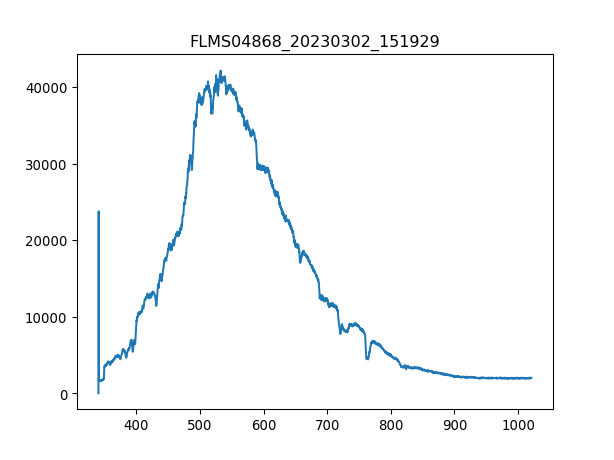

Source data for this figure (header and first rows):
3.403980399999999804e+02, 1.581879310344827516e+01
3.407779787842517294e+02, 2.376660672413793145e+04
3.411578753728139191e+02, 1.724248448275862074e+03
3.415377297593970525e+02, 1.608997241379310253e+03
3.419175419377116327e+02, 1.602217758620689665e+03
3.422973119014679924e+02, 1.633855344827586123e+03
3.426770396443767481e+02, 1.656453620689655281e+03
3.430567251601482894e+02, 1.670012586206896458e+03
3.434363684424930625e+02, 1.624816034482758596e+03
3.438159694851215704e+02, 1.631595517241379412e+03
3.441955282817443162e+02, 1.638375000000000000e+03
3.445750448260716894e+02, 1.690351034482758678e+03
3.449545191118141361e+02, 1.665492931034482808e+03
3.453339511326822162e+02, 1.665492931034482808e+03
3.457133408823863761e+02, 1.721988620689655136e+03
3.460926883546370050e+02, 1.744586896551724067e+03
3.464719935431446629e+02, 1.719728793103448197e+03
3.468512564416197392e+02, 1.744586896551724067e+03
3.472304770437727939e+02, 1.771704827586206875e+03
3.476096553433141594e+02, 1.798822758620689683e+03
3.479887913339544525e+02, 1.805602241379310271e+03
3.483678850094040058e+02, 1.839499655172413895e+03
3.487469363633733224e+02, 1.819161206896551676e+03
3.491259453895728484e+02, 2.257567758620689801e+03
3.495049120817131438e+02, 3.373922586206896540e+03
3.498838364335046549e+02, 3.473355000000000018e+03
3.502627184386577710e+02, 3.434937931034482972e+03
3.506415580908830520e+02, 3.502732758620689765e+03
3.510203553838908306e+02, 3.577307068965517374e+03
3.513991103113916665e+02, 3.669960000000000036e+03
3.517778228670960630e+02, 3.665440344827586159e+03
3.521564930447144093e+02, 3.699337758620689783e+03
3.525351208379572086e+02, 3.715156551724137898e+03
3.529137062405348502e+02, 3.708377068965517083e+03
3.532922492461578940e+02, 3.681259137931034275e+03
3.536707498485368433e+02, 3.782951379310344691e+03
3.540492080413820304e+02, 3.868824827586206993e+03
3.544276238184040153e+02, 3.875604310344827809e+03
3.548059971733132443e+02, 3.990855517241379403e+03
3.551843280998201067e+02, 4.004414482758620579e+03
3.555626165916351624e+02, 4.054130689655172318e+03
3.559408626424688578e+02, 4.029272586206896449e+03
3.563190662460316389e+02, 4.015713620689655272e+03
3.566972273960340090e+02, 3.950178620689654963e+03
3.570753460861864710e+02, 3.893682931034482863e+03
3.574534223101993007e+02, 3.873344482758620870e+03
3.578314560617831717e+02, 3.690298448275862029e+03
3.582094473346484733e+02, 3.701597586206896722e+03
3.585873961225056519e+02, 3.780691551724137753e+03
3.589653024190650967e+02, 3.789730862068965507e+03
3.593431662180374815e+02, 3.715156551724137898e+03
3.597209875131331387e+02, 3.683518965517241213e+03
3.600987662980625146e+02, 3.873344482758620870e+03
3.604765025665361122e+02, 3.923060689655172609e+03
3.608541963122644347e+02, 4.072209310344827372e+03
3.612318475289579283e+02, 4.060910172413793134e+03
3.616094562103269823e+02, 4.090287931034482881e+03
3.619870223500821567e+02, 4.085768275862069004e+03
3.623645459419338408e+02, 4.047351206896551503e+03
3.627420269795925947e+02, 4.040571724137931142e+03
3.631194654567688076e+02, 4.216838275862069167e+03
... 1,987 more rows
